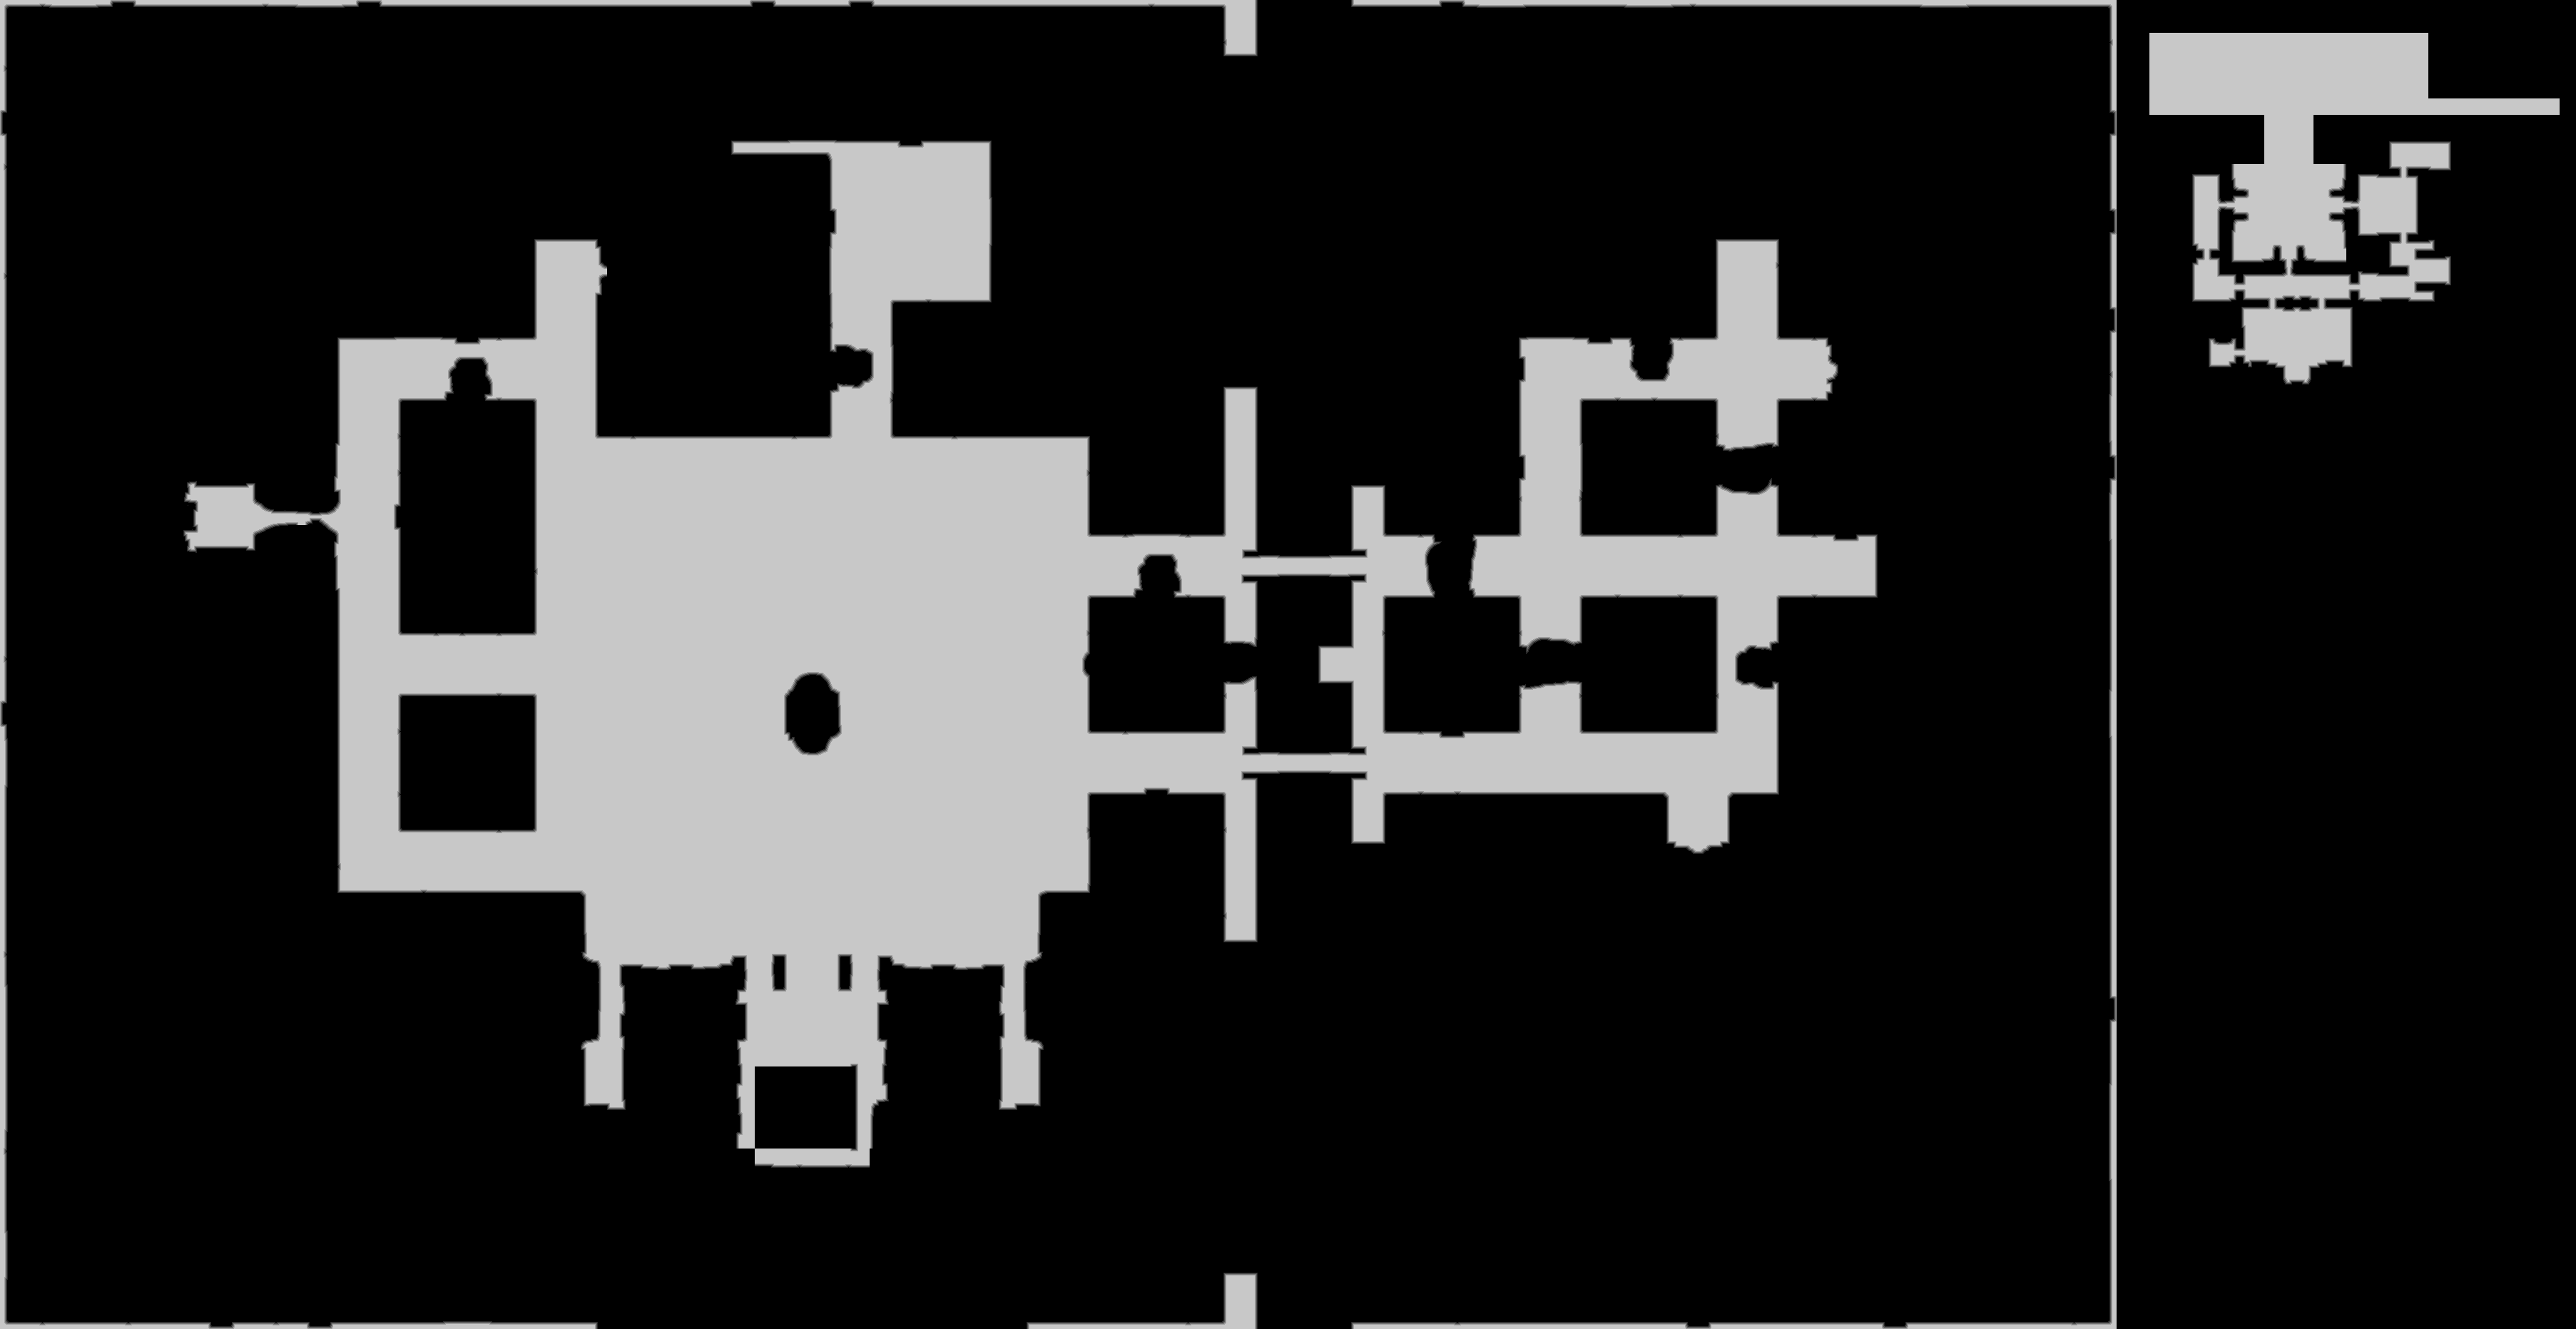

The table this chart was drawn from, first rows:
source	tdt_hull melee
truth	truth_2a54f10d448.tsv
width	3611
height	1863
nibble	0	5362371
nibble	1	33388
nibble	2	33424
nibble	3	33444
nibble	4	33460
nibble	5	1231206
